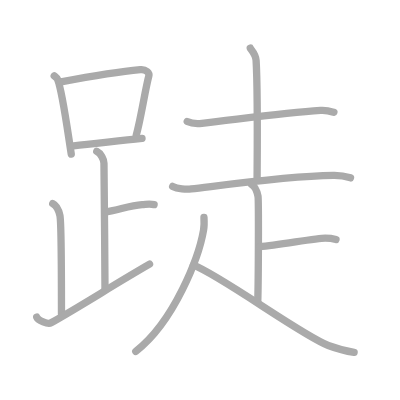
t = 0.00 s
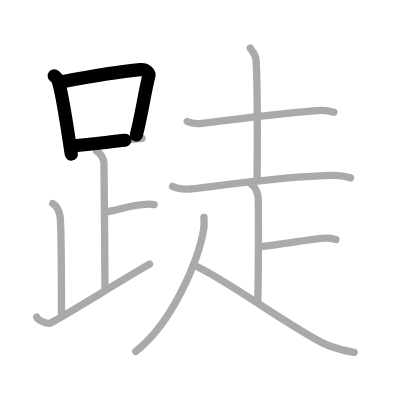
t = 2.75 s
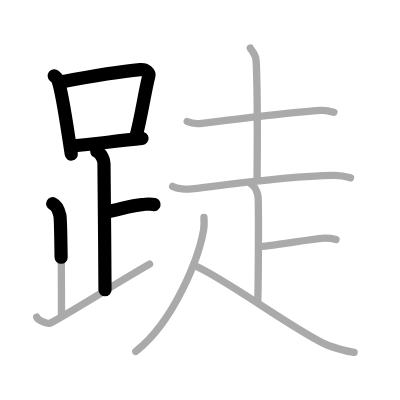
t = 5.50 s
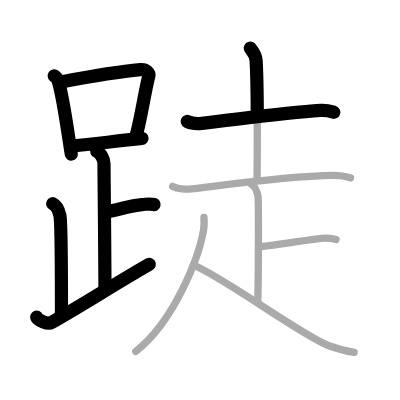
t = 8.50 s
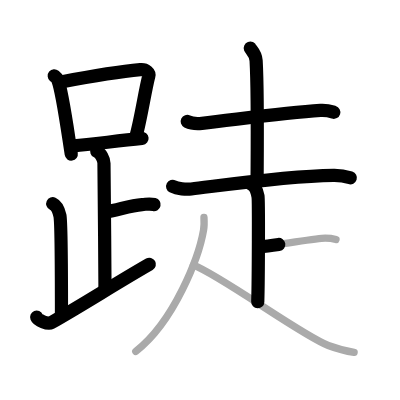
t = 11.25 s
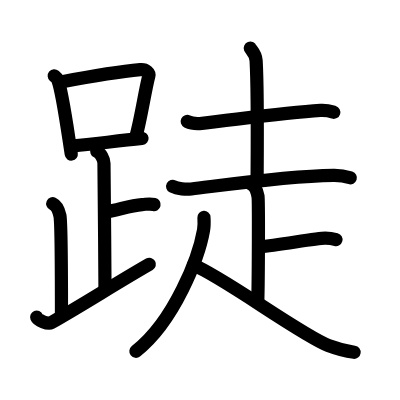
t = 14.00 s

The animated SVG that drew these frames (rendered in a browser with its animation timeline set to each time). Animation: 14 SMIL elements (animate=14); one cycle of 14.00 s.

<?xml version="1.0" standalone="no"?>
<!DOCTYPE svg PUBLIC "-//W3C//DTD SVG 1.1//EN"   "http://www.w3.org/Graphics/SVG/1.1/DTD/svg11.dtd">
<svg width="400px" height="400px"  version="1.1" xmlns="http://www.w3.org/2000/svg">
  <defs>
    <marker id="Triangle" viewBox="0 0 10 10" refX="0" refY="5" markerUnits="strokeWidth" markerWidth="3" style="stroke-opacity:0%;fill:#aaaaaa;" markerHeight="2" orient="auto">
      <path d="M 0 0 L 10 5 L 0 10 z" />
    </marker>
    
    <marker id="Arrow" viewBox="0 0 10 10" refX="5" refY="5" markerUnits="strokeWidth" markerWidth="1.8" style="stroke-opacity:0%;fill:#770000;" markerHeight="2" orient="auto">
      <path d="M 0 4 L 6 4 L 4 1 L 10 5 L 4 9 L 6 6 L 0 6 z" />
        <circle cx="5" cy="5" r="5" />
      </marker>
    
    <marker id="TriangleRed" viewBox="0 0 10 10" refX="0" refY="5" markerUnits="strokeWidth" markerWidth="3" style="stroke-opacity:0%;fill:#CC0000;" markerHeight="2" orient="auto">
      <path d="M 0 0 L 10 5 L 0 10 z" />
    </marker>
    
    <marker id="ArrowRed" viewBox="0 0 10 10" refX="5" refY="5" markerUnits="strokeWidth" markerWidth="1.8" style="stroke-opacity:0%;fill:#CC0000;" markerHeight="2" orient="auto">
      <path d="M 0 4 L 6 4 L 4 1 L 10 5 L 4 9 L 6 6 L 0 6 z" />
        <circle cx="5" cy="5" r="5" />
      </marker>
    
  </defs>
  
  <path style="fill:#ffffff; fill-opacity:100%; fill-rule:evenodd; stroke-width:0;" d="M 0 0 L 400px 0 L 400px 400px L 0 400px L 0 0" />

  <g transform="scale(3.6697247706422 3.6697247706422)">
<path style="fill:none; fill-opacity:0%; fill-rule:evenodd; stroke:#aaaaaa; stroke-opacity:100%; stroke-width: 1.5pt; stroke-linejoin:round; stroke-linecap:round;" d="M14.78 20.67c0.37 0.31 0.75 0.57 0.91 0.95c1.28 3.06 2.85 14.88 3.73 20.37"></path>
<path style="fill:none; fill-opacity:0%; fill-rule:evenodd; stroke:#aaaaaa; stroke-opacity:100%; stroke-width: 1.5pt; stroke-linejoin:round; stroke-linecap:round;" d="M16.61 22.33c8.76-1.64 17.29-2.94 21.63-3.34c1.58-0.15 2.54 0.87 2.31 1.73c-1.04 3.98-2.15 11.59-3.43 16.14"></path>
<path style="fill:none; fill-opacity:0%; fill-rule:evenodd; stroke:#aaaaaa; stroke-opacity:100%; stroke-width: 1.5pt; stroke-linejoin:round; stroke-linecap:round;" d="M20.06 39.74c5.09-0.45 11.65-1.32 18.64-2.02"></path>
<path style="fill:none; fill-opacity:0%; fill-rule:evenodd; stroke:#aaaaaa; stroke-opacity:100%; stroke-width: 1.5pt; stroke-linejoin:round; stroke-linecap:round;" d="M26.37 41.24c1.09 0.5 1.96 2.23 1.96 3.25c0 5.51 0.28 24.51 0.28 34.5"></path>
<path style="fill:none; fill-opacity:0%; fill-rule:evenodd; stroke:#aaaaaa; stroke-opacity:100%; stroke-width: 1.5pt; stroke-linejoin:round; stroke-linecap:round;" d="M28.88 57.74c3.37-0.49 6.37-1.74 9.85-2c1.74-0.13 2.18-0.25 3.26 0"></path>
<path style="fill:none; fill-opacity:0%; fill-rule:evenodd; stroke:#aaaaaa; stroke-opacity:100%; stroke-width: 1.5pt; stroke-linejoin:round; stroke-linecap:round;" d="M14.37 55.49c1.09 0.5 1.74 2.25 1.96 3.25c0.22 1 0.42 15.01 0.42 26.76"></path>
<path style="fill:none; fill-opacity:0%; fill-rule:evenodd; stroke:#aaaaaa; stroke-opacity:100%; stroke-width: 1.5pt; stroke-linejoin:round; stroke-linecap:round;" d="M10 86.42c0.36 0.88 3.04 2.04 3.92 1.54c8.7-4.93 17.22-10.44 26.83-15.97"></path>
<path style="fill:none; fill-opacity:0%; fill-rule:evenodd; stroke:#aaaaaa; stroke-opacity:100%; stroke-width: 1.5pt; stroke-linejoin:round; stroke-linecap:round;" d="M51.02 33.1c1.04 0.51 2.95 0.62 3.99 0.51C65 32.5 77.25 30.75 87.35 30.1c1.73-0.11 2.78 0.24 3.64 0.5"></path>
<path style="fill:none; fill-opacity:0%; fill-rule:evenodd; stroke:#aaaaaa; stroke-opacity:100%; stroke-width: 1.5pt; stroke-linejoin:round; stroke-linecap:round;" d="M68.2 13.12c0.11 0.29 1.48 1.53 1.59 3.39c0.51 8.93 0.27 29.2 0.27 32.25"></path>
<path style="fill:none; fill-opacity:0%; fill-rule:evenodd; stroke:#aaaaaa; stroke-opacity:100%; stroke-width: 1.5pt; stroke-linejoin:round; stroke-linecap:round;" d="M47.05 50.8c1.32 0.69 3.73 0.85 5.07 0.69c8.39-0.99 25.64-3.49 38.76-3.7c2.2-0.04 3.52 0.33 4.63 0.68"></path>
<path style="fill:none; fill-opacity:0%; fill-rule:evenodd; stroke:#aaaaaa; stroke-opacity:100%; stroke-width: 1.5pt; stroke-linejoin:round; stroke-linecap:round;" d="M68.55 50.25c0.98 0.5 1.56 2.25 1.76 3.25c0.19 1 0.12 22.5-0.07 28.75"></path>
<path style="fill:none; fill-opacity:0%; fill-rule:evenodd; stroke:#aaaaaa; stroke-opacity:100%; stroke-width: 1.5pt; stroke-linejoin:round; stroke-linecap:round;" d="M70.76 67.25c5.39-0.5 15.53-2.34 17.85-2.34c1.41 0 2.25 0.18 2.95 0.37"></path>
<path style="fill:none; fill-opacity:0%; fill-rule:evenodd; stroke:#aaaaaa; stroke-opacity:100%; stroke-width: 1.5pt; stroke-linejoin:round; stroke-linecap:round;" d="M55.58 59.25c0.05 0.86 0.11 2.22-0.11 3.45C54.21 69.98 47.56 87.49 37 95.75"></path>
<path style="fill:none; fill-opacity:0%; fill-rule:evenodd; stroke:#aaaaaa; stroke-opacity:100%; stroke-width: 1.5pt; stroke-linejoin:round; stroke-linecap:round;" d="M52.7 72.25c7.54 2.83 29.62 19.23 36.76 21.89c2.19 0.82 4.9 1.55 7.04 1.86"></path>

<path style="fill:none; fill-opacity:0%; fill-rule:evenodd; stroke:#000000; stroke-opacity:100%; stroke-width: 2.7pt; stroke-linejoin:round; stroke-linecap:round;" d="M14.78 20.67c0.37 0.31 0.75 0.57 0.91 0.95c1.28 3.06 2.85 14.88 3.73 20.37" pathLength="100" stroke-dashoffset="100" stroke-dasharray="100 105"><animate id="dashAnim1" attributeName="stroke-dashoffset" from="100" to="0" dur="1s" calcMode="linear" fill="freeze"/></path>
<path style="fill:none; fill-opacity:0%; fill-rule:evenodd; stroke:#000000; stroke-opacity:100%; stroke-width: 2.7pt; stroke-linejoin:round; stroke-linecap:round;" d="M16.61 22.33c8.76-1.64 17.29-2.94 21.63-3.34c1.58-0.15 2.54 0.87 2.31 1.73c-1.04 3.98-2.15 11.59-3.43 16.14" pathLength="100" stroke-dashoffset="100" stroke-dasharray="100 105"><animate id="dashAnim2" attributeName="stroke-dashoffset" from="100" to="0" dur="1s" calcMode="linear" begin="dashAnim1.end" fill="freeze"/></path>
<path style="fill:none; fill-opacity:0%; fill-rule:evenodd; stroke:#000000; stroke-opacity:100%; stroke-width: 2.7pt; stroke-linejoin:round; stroke-linecap:round;" d="M20.06 39.74c5.09-0.45 11.65-1.32 18.64-2.02" pathLength="100" stroke-dashoffset="100" stroke-dasharray="100 105"><animate id="dashAnim3" attributeName="stroke-dashoffset" from="100" to="0" dur="1s" calcMode="linear" begin="dashAnim2.end" fill="freeze"/></path>
<path style="fill:none; fill-opacity:0%; fill-rule:evenodd; stroke:#000000; stroke-opacity:100%; stroke-width: 2.7pt; stroke-linejoin:round; stroke-linecap:round;" d="M26.37 41.24c1.09 0.5 1.96 2.23 1.96 3.25c0 5.51 0.28 24.51 0.28 34.5" pathLength="100" stroke-dashoffset="100" stroke-dasharray="100 105"><animate id="dashAnim4" attributeName="stroke-dashoffset" from="100" to="0" dur="1s" calcMode="linear" begin="dashAnim3.end" fill="freeze"/></path>
<path style="fill:none; fill-opacity:0%; fill-rule:evenodd; stroke:#000000; stroke-opacity:100%; stroke-width: 2.7pt; stroke-linejoin:round; stroke-linecap:round;" d="M28.88 57.74c3.37-0.49 6.37-1.74 9.85-2c1.74-0.13 2.18-0.25 3.26 0" pathLength="100" stroke-dashoffset="100" stroke-dasharray="100 105"><animate id="dashAnim5" attributeName="stroke-dashoffset" from="100" to="0" dur="1s" calcMode="linear" begin="dashAnim4.end" fill="freeze"/></path>
<path style="fill:none; fill-opacity:0%; fill-rule:evenodd; stroke:#000000; stroke-opacity:100%; stroke-width: 2.7pt; stroke-linejoin:round; stroke-linecap:round;" d="M14.37 55.49c1.09 0.5 1.74 2.25 1.96 3.25c0.22 1 0.42 15.01 0.42 26.76" pathLength="100" stroke-dashoffset="100" stroke-dasharray="100 105"><animate id="dashAnim6" attributeName="stroke-dashoffset" from="100" to="0" dur="1s" calcMode="linear" begin="dashAnim5.end" fill="freeze"/></path>
<path style="fill:none; fill-opacity:0%; fill-rule:evenodd; stroke:#000000; stroke-opacity:100%; stroke-width: 2.7pt; stroke-linejoin:round; stroke-linecap:round;" d="M10 86.42c0.36 0.88 3.04 2.04 3.92 1.54c8.7-4.93 17.22-10.44 26.83-15.97" pathLength="100" stroke-dashoffset="100" stroke-dasharray="100 105"><animate id="dashAnim7" attributeName="stroke-dashoffset" from="100" to="0" dur="1s" calcMode="linear" begin="dashAnim6.end" fill="freeze"/></path>
<path style="fill:none; fill-opacity:0%; fill-rule:evenodd; stroke:#000000; stroke-opacity:100%; stroke-width: 2.7pt; stroke-linejoin:round; stroke-linecap:round;" d="M51.02 33.1c1.04 0.51 2.95 0.62 3.99 0.51C65 32.5 77.25 30.75 87.35 30.1c1.73-0.11 2.78 0.24 3.64 0.5" pathLength="100" stroke-dashoffset="100" stroke-dasharray="100 105"><animate id="dashAnim8" attributeName="stroke-dashoffset" from="100" to="0" dur="1s" calcMode="linear" begin="dashAnim7.end" fill="freeze"/></path>
<path style="fill:none; fill-opacity:0%; fill-rule:evenodd; stroke:#000000; stroke-opacity:100%; stroke-width: 2.7pt; stroke-linejoin:round; stroke-linecap:round;" d="M68.2 13.12c0.11 0.29 1.48 1.53 1.59 3.39c0.51 8.93 0.27 29.2 0.27 32.25" pathLength="100" stroke-dashoffset="100" stroke-dasharray="100 105"><animate id="dashAnim9" attributeName="stroke-dashoffset" from="100" to="0" dur="1s" calcMode="linear" begin="dashAnim8.end" fill="freeze"/></path>
<path style="fill:none; fill-opacity:0%; fill-rule:evenodd; stroke:#000000; stroke-opacity:100%; stroke-width: 2.7pt; stroke-linejoin:round; stroke-linecap:round;" d="M47.05 50.8c1.32 0.69 3.73 0.85 5.07 0.69c8.39-0.99 25.64-3.49 38.76-3.7c2.2-0.04 3.52 0.33 4.63 0.68" pathLength="100" stroke-dashoffset="100" stroke-dasharray="100 105"><animate id="dashAnim10" attributeName="stroke-dashoffset" from="100" to="0" dur="1s" calcMode="linear" begin="dashAnim9.end" fill="freeze"/></path>
<path style="fill:none; fill-opacity:0%; fill-rule:evenodd; stroke:#000000; stroke-opacity:100%; stroke-width: 2.7pt; stroke-linejoin:round; stroke-linecap:round;" d="M68.55 50.25c0.98 0.5 1.56 2.25 1.76 3.25c0.19 1 0.12 22.5-0.07 28.75" pathLength="100" stroke-dashoffset="100" stroke-dasharray="100 105"><animate id="dashAnim11" attributeName="stroke-dashoffset" from="100" to="0" dur="1s" calcMode="linear" begin="dashAnim10.end" fill="freeze"/></path>
<path style="fill:none; fill-opacity:0%; fill-rule:evenodd; stroke:#000000; stroke-opacity:100%; stroke-width: 2.7pt; stroke-linejoin:round; stroke-linecap:round;" d="M70.76 67.25c5.39-0.5 15.53-2.34 17.85-2.34c1.41 0 2.25 0.18 2.95 0.37" pathLength="100" stroke-dashoffset="100" stroke-dasharray="100 105"><animate id="dashAnim12" attributeName="stroke-dashoffset" from="100" to="0" dur="1s" calcMode="linear" begin="dashAnim11.end" fill="freeze"/></path>
<path style="fill:none; fill-opacity:0%; fill-rule:evenodd; stroke:#000000; stroke-opacity:100%; stroke-width: 2.7pt; stroke-linejoin:round; stroke-linecap:round;" d="M55.58 59.25c0.05 0.86 0.11 2.22-0.11 3.45C54.21 69.98 47.56 87.49 37 95.75" pathLength="100" stroke-dashoffset="100" stroke-dasharray="100 105"><animate id="dashAnim13" attributeName="stroke-dashoffset" from="100" to="0" dur="1s" calcMode="linear" begin="dashAnim12.end" fill="freeze"/></path>
<path style="fill:none; fill-opacity:0%; fill-rule:evenodd; stroke:#000000; stroke-opacity:100%; stroke-width: 2.7pt; stroke-linejoin:round; stroke-linecap:round;" d="M52.7 72.25c7.54 2.83 29.62 19.23 36.76 21.89c2.19 0.82 4.9 1.55 7.04 1.86" pathLength="100" stroke-dashoffset="100" stroke-dasharray="100 105"><animate id="dashAnim14" attributeName="stroke-dashoffset" from="100" to="0" dur="1s" calcMode="linear" begin="dashAnim13.end" fill="freeze"/></path>

</g>

</svg>  
          
